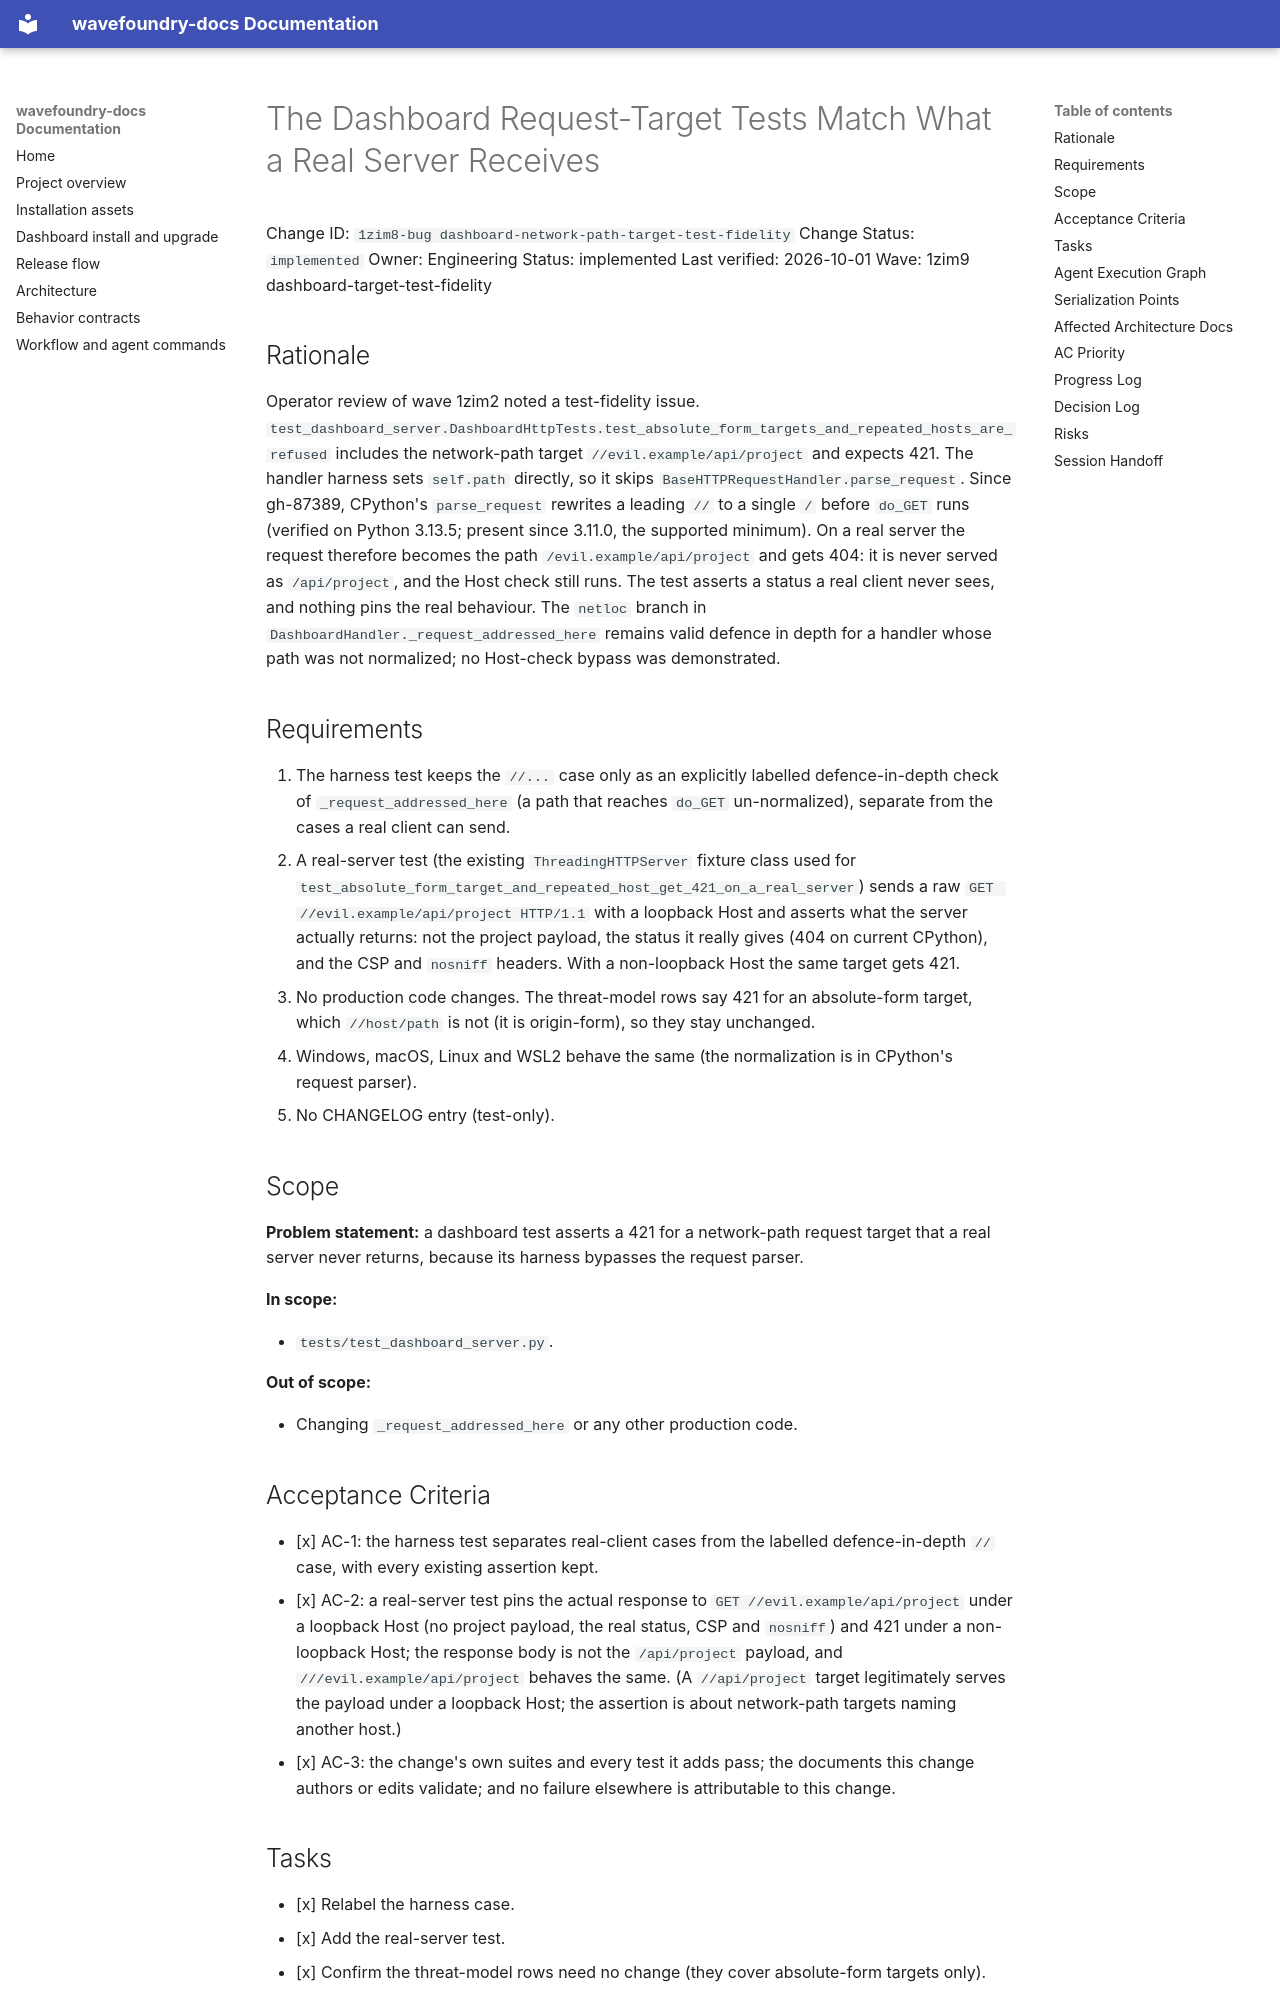

repository: coryhacking/wavefoundry · page: waves/1zim9 dashboard-target-test-fidelity/1zim8-bug dashboard-network-path-target-test-fidelity/index.html · generator: mkdocs

# The Dashboard Request-Target Tests Match What a Real Server Receives

Change ID: `1zim8-bug dashboard-network-path-target-test-fidelity`
Change Status: `implemented`
Owner: Engineering
Status: implemented
Last verified: 2026-10-01
Wave: 1zim9 dashboard-target-test-fidelity

## Rationale

Operator review of wave 1zim2 noted a test-fidelity issue. `test_dashboard_server.DashboardHttpTests.test_absolute_form_targets_and_repeated_hosts_are_refused` includes the network-path target `//evil.example/api/project` and expects 421. The handler harness sets `self.path` directly, so it skips `BaseHTTPRequestHandler.parse_request`. Since gh-87389, CPython's `parse_request` rewrites a leading `//` to a single `/` before `do_GET` runs (verified on Python 3.13.5; present since 3.11.0, the supported minimum). On a real server the request therefore becomes the path `/evil.example/api/project` and gets 404: it is never served as `/api/project`, and the Host check still runs. The test asserts a status a real client never sees, and nothing pins the real behaviour. The `netloc` branch in `DashboardHandler._request_addressed_here` remains valid defence in depth for a handler whose path was not normalized; no Host-check bypass was demonstrated.

## Requirements

1. The harness test keeps the `//...` case only as an explicitly labelled defence-in-depth check of `_request_addressed_here` (a path that reaches `do_GET` un-normalized), separate from the cases a real client can send.
2. A real-server test (the existing `ThreadingHTTPServer` fixture class used for `test_absolute_form_target_and_repeated_host_get_421_on_a_real_server`) sends a raw `GET //evil.example/api/project HTTP/1.1` with a loopback Host and asserts what the server actually returns: not the project payload, the status it really gives (404 on current CPython), and the CSP and `nosniff` headers. With a non-loopback Host the same target gets 421.
3. No production code changes. The threat-model rows say 421 for an absolute-form target, which `//host/path` is not (it is origin-form), so they stay unchanged.
4. Windows, macOS, Linux and WSL2 behave the same (the normalization is in CPython's request parser).
5. No CHANGELOG entry (test-only).

## Scope

**Problem statement:** a dashboard test asserts a 421 for a network-path request target that a real server never returns, because its harness bypasses the request parser.

**In scope:**

- `tests/test_dashboard_server.py`.

**Out of scope:**

- Changing `_request_addressed_here` or any other production code.
